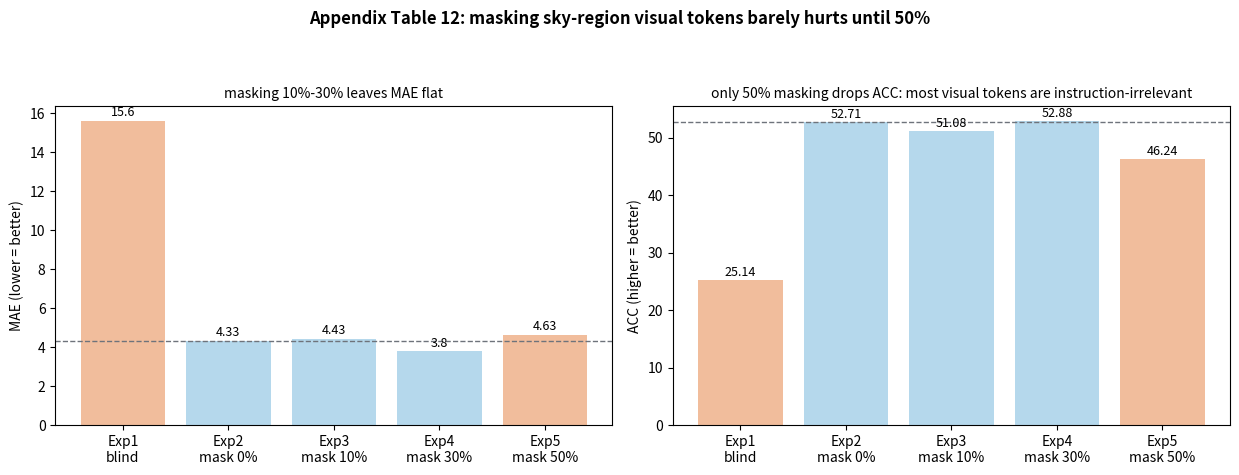

This chart was generated by the following Python code: (Note: this script raises an exception after producing the figure.)
# -*- coding: utf-8 -*-
"""079-WKER Fig2: appendix Table 12 -- token redundancy experiment (mask sky-region tokens)."""
import matplotlib
matplotlib.use("Agg")
import matplotlib.pyplot as plt
import numpy as np

labels = ["Exp1\nblind", "Exp2\nmask 0%", "Exp3\nmask 10%", "Exp4\nmask 30%", "Exp5\nmask 50%"]
mae = np.array([15.6, 4.33, 4.43, 3.8, 4.63])        # MEA, lower is better
acc = np.array([25.14, 52.71, 51.08, 52.88, 46.24])   # ACC, higher is better
x = np.arange(len(labels))

fig, (ax1, ax2) = plt.subplots(1, 2, figsize=(12.5, 4.8))
fig.suptitle("Appendix Table 12: masking sky-region visual tokens barely hurts until 50%", fontsize=12, fontweight="bold")

bars1 = ax1.bar(x, mae, color=["#f1bd9c", "#b5d8ec", "#b5d8ec", "#b5d8ec", "#f1bd9c"])
ax1.set_xticks(x); ax1.set_xticklabels(labels)
ax1.set_ylabel("MAE (lower = better)")
ax1.set_title("masking 10%-30% leaves MAE flat", fontsize=10)
ax1.axhline(mae[1], ls="--", color="#6e737b", lw=1)
for b, v in zip(bars1, mae):
    ax1.text(b.get_x()+b.get_width()/2, v+0.25, f"{v}", ha="center", fontsize=9)

bars2 = ax2.bar(x, acc, color=["#f1bd9c", "#b5d8ec", "#b5d8ec", "#b5d8ec", "#f1bd9c"])
ax2.set_xticks(x); ax2.set_xticklabels(labels)
ax2.set_ylabel("ACC (higher = better)")
ax2.set_title("only 50% masking drops ACC: most visual tokens are instruction-irrelevant", fontsize=10)
ax2.axhline(acc[1], ls="--", color="#6e737b", lw=1)
for b, v in zip(bars2, acc):
    ax2.text(b.get_x()+b.get_width()/2, v+0.8, f"{v}", ha="center", fontsize=9)

fig.tight_layout(rect=[0, 0, 1, 0.92])
fig.savefig("/home/hatch/workspace/your_files/paper-xray-100/papers/079-Agent-wker/fig-mask.png",
            dpi=160, bbox_inches="tight", facecolor="white")
print("saved fig-mask.png")
